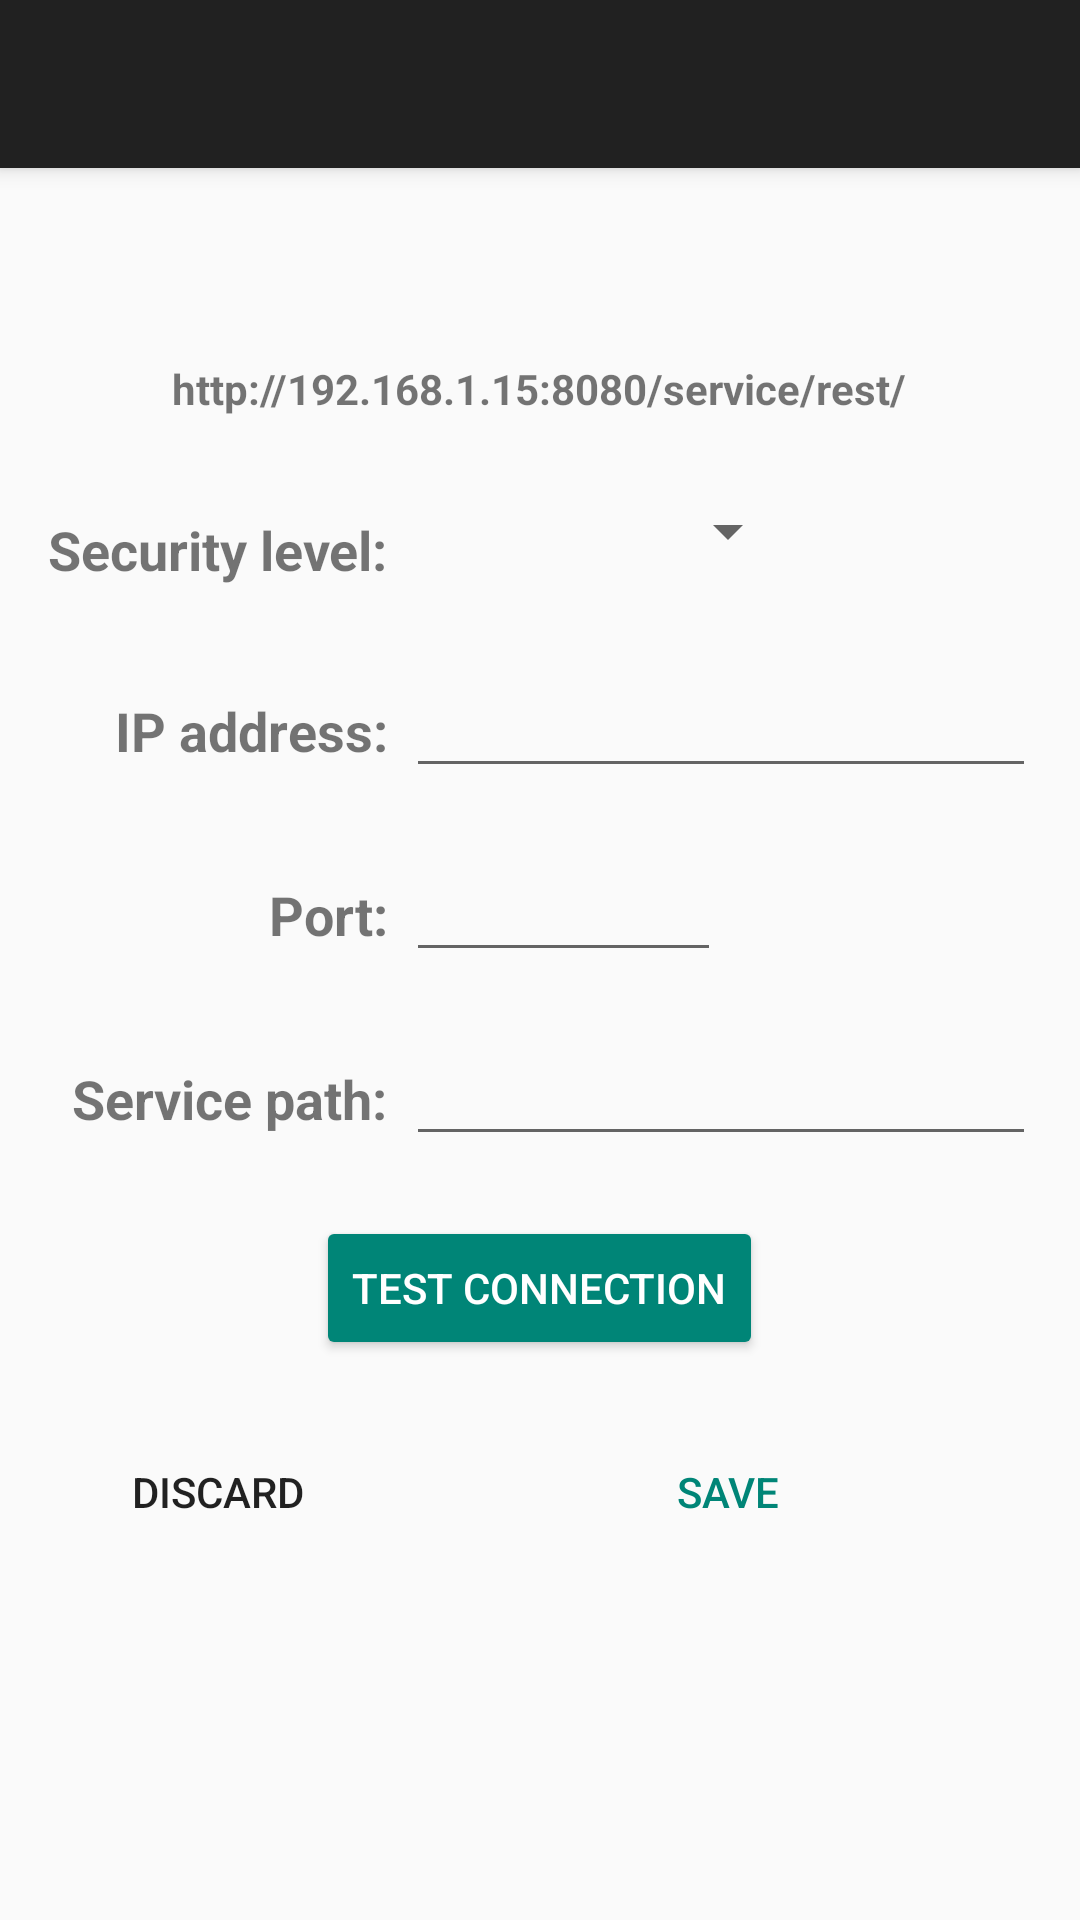

Here is an Android app screen rendered from its layout file. Give the layout XML and the strings, colors and styles it references.
<!-- AndroidManifest.xml: application theme AppTheme -->
<!-- res/layout/app_bar_config.xml -->
<?xml version="1.0" encoding="utf-8"?>
<android.support.design.widget.CoordinatorLayout
    xmlns:android="http://schemas.android.com/apk/res/android"
    xmlns:app="http://schemas.android.com/apk/res-auto"
    xmlns:tools="http://schemas.android.com/tools"
    android:layout_width="match_parent"
    android:layout_height="match_parent"
    tools:context="com.hw.szoftarch.worklogger.admin.ConfigActivity">

    <android.support.design.widget.AppBarLayout
        android:layout_width="match_parent"
        android:layout_height="wrap_content"
        android:theme="@style/AppTheme.AppBarOverlay">

        <android.support.v7.widget.Toolbar
            android:id="@+id/toolbar"
            android:layout_width="match_parent"
            android:layout_height="?attr/actionBarSize"
            android:background="?attr/colorPrimary"
            app:popupTheme="@style/AppTheme.PopupOverlay"/>

    </android.support.design.widget.AppBarLayout>

    <include layout="@layout/content_config"/>

</android.support.design.widget.CoordinatorLayout>
<!-- res/layout/content_config.xml (included above) -->
<?xml version="1.0" encoding="utf-8"?>
<GridLayout
    xmlns:android="http://schemas.android.com/apk/res/android"
    xmlns:app="http://schemas.android.com/apk/res-auto"
    xmlns:tools="http://schemas.android.com/tools"
    android:layout_width="match_parent"
    android:layout_height="match_parent"
    app:layout_behavior="@string/appbar_scrolling_view_behavior"
    tools:context="com.hw.szoftarch.worklogger.admin.ConfigActivity"
    tools:showIn="@layout/app_bar_config"
    android:columnCount="2"
    android:layout_gravity="center_horizontal"
    android:layout_margin="10dp">

    <TextView
        android:id="@+id/full_url"
        android:layout_marginTop="20dp"
        android:textStyle="bold"
        android:layout_width="wrap_content"
        android:layout_height="wrap_content"
        android:layout_gravity="center_horizontal"
        android:padding="6dp"
        android:layout_columnSpan="2"
        android:text="@string/example_full_url"/>

    <android.support.v7.widget.AppCompatTextView
        android:layout_marginTop="20dp"
        android:layout_width="wrap_content"
        android:layout_height="wrap_content"
        android:textSize="18sp"
        android:layout_gravity="end"
        android:padding="6dp"
        android:textStyle="bold"
        android:text="@string/security_level"/>

    <android.support.v7.widget.AppCompatSpinner
        android:layout_marginTop="20dp"
        android:id="@+id/http_https"
        android:layout_gravity="center_horizontal"
        android:textSize="18sp"/>

    <TextView
        android:layout_marginTop="20dp"
        android:layout_width="wrap_content"
        android:layout_height="wrap_content"
        android:textSize="18sp"
        android:layout_gravity="end"
        android:padding="6dp"
        android:textStyle="bold"
        android:text="@string/ip_address"/>

    <android.support.v7.widget.AppCompatEditText
        android:id="@+id/ip_address"
        android:layout_marginTop="20dp"
        android:layout_height="wrap_content"
        android:layout_gravity="start"
        android:textSize="18sp"
        android:ems="10"
        android:imeOptions="actionNext"
        android:inputType="number"
        android:digits="0123456789."
        android:selectAllOnFocus="true"/>

    <TextView
        android:layout_marginTop="20dp"
        android:layout_width="wrap_content"
        android:layout_height="wrap_content"
        android:textSize="18sp"
        android:layout_gravity="end"
        android:padding="6dp"
        android:textStyle="bold"
        android:text="@string/port"/>

    <android.support.v7.widget.AppCompatEditText
        android:id="@+id/port"
        android:layout_marginTop="20dp"
        android:layout_height="wrap_content"
        android:layout_gravity="start"
        android:textSize="18sp"
        android:ems="5"
        android:imeOptions="actionNext"
        android:inputType="number"
        android:maxLength="6"
        android:selectAllOnFocus="true"/>

    <TextView
        android:layout_marginTop="20dp"
        android:layout_width="wrap_content"
        android:layout_height="wrap_content"
        android:textSize="18sp"
        android:layout_gravity="end"
        android:padding="6dp"
        android:textStyle="bold"
        android:text="@string/service_path"/>

    <android.support.v7.widget.AppCompatEditText
        android:id="@+id/service"
        android:layout_marginTop="20dp"
        android:layout_height="wrap_content"
        android:layout_gravity="start"
        android:textSize="18sp"
        android:ems="10"
        android:imeOptions="actionDone"
        android:inputType="textNoSuggestions"
        android:selectAllOnFocus="true"/>

    <android.support.v7.widget.AppCompatButton
        android:id="@+id/btn_test"
        android:layout_marginTop="20dp"
        style="@style/Base.Widget.AppCompat.Button.Colored"
        android:layout_width="wrap_content"
        android:layout_columnSpan="2"
        android:layout_height="wrap_content"
        android:layout_gravity="center_horizontal"
        android:text="@string/test_connection"/>

    <android.support.v7.widget.AppCompatButton
        android:id="@+id/btn_discard"
        android:layout_marginTop="20dp"
        style="@style/Base.Widget.AppCompat.Button.Borderless"
        android:layout_width="wrap_content"
        android:layout_height="wrap_content"
        android:layout_gravity="center_horizontal"
        android:text="@string/discard"/>

    <android.support.v7.widget.AppCompatButton
        android:id="@+id/btn_save"
        android:layout_marginTop="20dp"
        style="@style/Base.Widget.AppCompat.Button.Borderless.Colored"
        android:layout_width="wrap_content"
        android:layout_height="wrap_content"
        android:layout_gravity="center_horizontal"
        android:text="@string/save"/>

</GridLayout>
<!-- resources referenced by this layout -->
<resources>
  <string name="discard">Discard</string>
  <string name="example_full_url">http://192.168.1.15:8080/service/rest/</string>
  <string name="ip_address">IP address:</string>
  <string name="port">Port:</string>
  <string name="save">Save</string>
  <string name="security_level">Security level:</string>
  <string name="service_path">Service path:</string>
  <string name="test_connection">Test connection</string>
  <style name="AppTheme.AppBarOverlay" parent="ThemeOverlay.AppCompat.Dark.ActionBar" />
  <style name="AppTheme.PopupOverlay" parent="ThemeOverlay.AppCompat.Light" />
  <style name="AppTheme" parent="Theme.AppCompat.Light.DarkActionBar">
          
      </style>
</resources>
